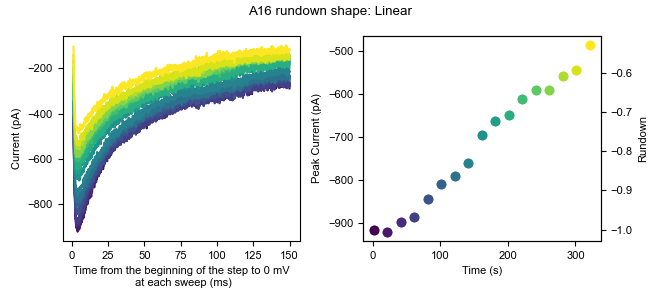

Source data for this figure (header and first rows):
0, 1, 2, 3, 4, 5, 6, 7, 8, 9, 10, 11, 12, 13, 14, 15, 16
-0.4539, -3.016, 7.797, -5.893, -4.658, -1.58, -8.256, -8.681, 2.29, -7.791, -8.75, -2.479, -1.603, -11.84, -5.373, -4.183, -5.055
2.699, 1.714, 1.493, -2.74, -3.081, -9.461, 4.355, -11.83, -5.591, -3.062, 2.284, -2.478, 3.127, -7.109, -10.1, -5.759, -11.36
5.851, 14.32, -4.813, 8.293, 4.8, -0.004291, 4.354, 3.93, -2.439, -3.063, 10.17, 6.979, 9.431, -7.11, -0.6447, 3.698, 1.25
2.699, 6.443, 3.069, 16.18, 15.84, 17.34, 7.508, 8.659, 8.596, 9.549, 7.013, 14.86, 1.551, -2.38, 0.9323, 17.88, 9.132
12.16, 14.32, 9.374, 8.294, 12.68, 15.76, 10.66, 16.54, 14.9, 7.972, 24.35, 22.74, 7.855, 11.81, 10.39, 16.31, 18.59
7.427, 8.018, 3.069, 3.565, 1.647, 9.454, 7.507, 10.24, 13.32, 11.12, 5.436, 10.13, 17.31, 13.38, 2.508, -5.76, -5.055
-17.79, -6.168, -14.27, -2.74, -7.81, -9.461, -3.526, 0.7785, 0.7154, -4.638, -2.445, -15.09, 3.127, -0.8039, -8.525, -5.759, -9.783
-11.49, -9.321, -6.389, -2.74, -15.69, -1.579, -9.832, 2.354, -4.015, -9.367, -0.8688, -16.67, -3.179, 2.348, -5.373, -1.031, -1.902
1.123, -9.321, -14.27, 5.141, -6.234, 6.302, -11.41, -3.951, -2.438, -7.791, -2.445, 2.25, -6.331, -5.533, -0.6437, -21.52, -3.478
-0.4539, 4.866, -12.69, 5.141, -6.234, -0.003291, 9.084, 2.354, -2.438, 1.667, -2.445, 18.01, 3.126, -0.8049, -0.6437, 5.274, 1.25
-8.335, -1.44, -15.85, -2.74, -3.081, -11.04, -0.3737, -8.681, -0.8616, 0.09004, -8.75, -11.94, -0.02584, 2.348, -2.221, 0.5448, -3.479
-2.03, 11.17, -4.812, 3.565, -1.505, 9.455, 9.084, -3.951, -4.014, 6.396, -2.445, 2.25, 4.703, -3.957, -2.22, -8.912, -8.207
1.123, 0.1375, -0.08389, -1.164, 1.648, 6.302, -8.255, 2.354, -5.591, 12.7, -2.445, -5.631, 7.856, 3.925, 0.9323, -8.912, -1.902
5.852, 0.1375, -4.812, 5.142, -1.504, -0.003291, -9.831, -7.104, 2.291, 12.7, 3.861, 2.251, -4.754, -10.26, -6.949, 5.275, -8.207
7.428, 4.866, 6.222, 9.87, 1.648, 3.15, 15.39, 3.93, 7.02, 6.396, 8.589, 11.71, 9.432, 8.654, 0.9323, 13.16, 9.132
-2.03, -1.44, 9.374, 6.717, 7.953, 15.76, -0.3737, 18.12, 8.595, 0.09004, 14.89, 16.44, 4.703, 10.23, 13.54, -1.031, 12.28
-14.64, 6.443, 6.222, 6.718, 6.377, 4.726, -1.95, -0.7975, -0.8616, -1.485, -7.173, -10.36, 7.856, -5.533, -3.796, 0.5458, 7.556
-11.49, -4.592, 4.645, -9.045, -4.657, -15.77, 1.203, -2.375, -8.743, 0.09104, 2.284, -5.631, -6.331, -8.686, -10.1, -13.64, -5.054
5.852, 25.36, 21.99, 19.33, 12.68, 4.726, 7.508, 3.93, 14.9, 9.549, 18.05, 18.01, 12.59, 11.81, 0.9323, 6.851, 7.556
7.427, -1.44, 6.221, 3.565, 1.647, 3.149, 5.931, -0.7985, 5.443, 12.7, 2.284, 5.402, 4.702, -2.381, 0.9323, -13.64, -3.479
-2.03, -9.32, -11.12, 0.4128, 1.648, 1.574, -6.679, -8.68, -7.167, -3.062, -2.445, -0.9024, -7.907, -11.84, -11.68, -8.912, 7.556
1.123, -7.744, 3.069, -7.469, 0.07207, 1.573, -8.255, 0.7785, -0.8616, 4.819, -7.174, 10.13, -0.02584, 0.7721, -8.526, -2.607, -3.478
4.275, 9.595, 1.492, -2.74, 0.07107, -0.003291, 4.355, -0.7985, 13.32, 9.548, 3.86, 0.6736, 3.126, 7.077, 4.084, -1.031, -0.3265
-2.03, -1.44, 3.068, 1.988, 4.8, 12.61, -3.527, 0.7775, 5.443, 6.395, 3.86, 2.25, -0.02584, 3.924, 2.508, 6.85, 2.826
-9.912, -1.439, -0.08389, 13.02, -6.234, 7.878, 4.355, 8.659, -0.8616, 11.12, 8.589, 2.25, -0.02584, -5.533, -5.373, -5.76, 4.403
4.275, 4.865, -1.66, 6.717, -4.658, 12.61, 4.354, 0.7775, -2.439, 15.85, 2.284, 6.979, -4.755, 2.348, 0.9323, 5.274, 12.28
5.852, 4.866, 1.493, 17.75, -7.81, 22.06, 10.66, 16.54, 21.21, 14.28, 3.86, 16.44, 9.432, 11.81, 19.85, 10, 9.132
-5.183, 1.713, -6.389, 8.294, -14.11, 6.302, -0.3737, 11.81, 11.75, 1.667, 2.284, -5.631, -1.602, 2.348, -8.526, 3.698, 2.827
9.004, 3.29, -0.08289, 14.6, 6.377, 11.03, -1.95, 2.354, 16.48, 11.13, 8.59, 10.13, 14.16, -0.8039, -6.949, 2.122, 7.556
12.16, 12.75, 9.374, 20.9, 9.529, 6.302, 10.66, 16.54, 10.17, 17.43, 16.47, 3.827, 15.74, 5.501, -3.797, -2.607, 12.28
9.004, 3.289, -1.66, -1.164, 3.224, 6.302, 7.507, 7.082, 10.17, -1.486, 3.86, 13.28, 6.279, -0.8049, -0.6447, -2.607, -3.479
2.699, 4.866, 1.493, 8.294, 4.801, 12.61, 10.66, 11.81, -2.438, 12.7, 7.013, 6.979, -3.178, 10.23, -2.22, 0.5458, 13.86
4.275, 4.866, 15.68, 16.17, 9.529, 3.15, 26.42, 7.083, 10.17, 19.01, 10.17, 3.827, 12.58, 8.653, 5.661, -4.183, 18.59
1.122, 4.866, -7.965, -2.74, -1.505, 7.878, 4.355, -3.952, 2.29, 15.85, -0.8688, 3.826, -1.602, -10.26, 2.508, -7.336, 5.979
-0.4539, 1.713, 1.493, 9.87, 1.648, 12.61, 7.508, -2.375, -0.8616, -3.062, 3.86, 8.555, 9.432, 2.348, -3.797, -8.912, -8.207
5.852, 0.1375, 6.222, 3.565, -6.233, 11.03, 13.81, 0.7785, 5.443, 0.09104, 3.861, 10.13, 9.432, 5.501, -3.797, 3.699, 7.556
-8.335, -14.05, -3.236, -5.892, -15.69, -6.308, -3.526, -2.375, 7.02, -9.367, -7.173, -10.36, -11.06, -11.84, -10.1, -4.183, -1.902
-5.183, -17.2, -12.69, -1.164, -6.234, 3.15, -6.679, 8.659, 8.596, 4.819, -2.445, -13.51, -0.02584, -5.533, -10.1, -4.183, -8.207
7.427, 4.865, -4.813, 3.565, 7.953, 14.18, -0.3747, 7.082, 11.75, 0.09004, 11.74, 0.6726, 12.58, 8.653, -3.797, -2.607, 5.979
9.004, 3.29, 14.1, 9.87, 7.953, 11.03, -9.832, 2.354, 7.02, 4.82, -5.597, 6.979, 15.74, 14.96, 4.085, 3.699, 1.251
-9.912, -4.592, 7.798, -5.893, -15.69, -6.308, -19.29, -8.68, -13.47, -4.639, -13.48, 0.6736, -7.908, -16.57, -8.526, -15.22, -16.09
4.275, 1.713, 3.069, 9.87, -7.81, -3.156, -5.103, 7.082, -4.015, 1.667, 3.86, 5.403, -3.179, 5.501, 7.237, 3.698, 1.25
10.58, 14.32, 3.069, 20.9, -3.081, 11.03, 13.81, 8.659, 11.75, 12.7, 13.32, 6.979, 14.16, 3.925, 4.085, 2.122, 10.71
2.699, 17.48, -3.237, 9.87, 3.224, 9.454, 12.24, 7.082, 10.17, 14.28, 2.284, 0.6736, 11.01, 2.348, 0.9323, 6.851, 12.28
13.73, 9.595, 9.374, 5.141, 12.68, 15.76, 1.202, 7.083, 10.17, 12.7, 11.74, 21.17, 14.16, 8.653, -0.6437, 6.851, 15.44
5.852, 0.1375, 3.069, 8.294, 6.377, -0.003291, 5.931, 13.39, 7.02, 9.548, 7.013, 8.556, -4.755, 2.348, 0.9323, 2.122, -8.207
15.31, 6.442, 18.83, 11.45, 1.647, 7.878, 5.931, 3.93, 16.48, 17.43, 16.47, 8.555, 4.703, 11.81, 10.39, -1.031, -0.3265
2.698, 3.289, 6.221, 6.717, 3.224, 3.149, 9.083, 13.39, 2.29, 6.395, 7.012, 3.826, 1.55, -3.957, 4.084, -1.031, 2.826
-13.06, -4.592, 15.68, 6.718, 0.07207, 14.18, 10.66, 11.81, 8.596, 0.09104, 8.589, 16.44, 4.703, 0.7721, -19.56, 5.275, 13.86
2.698, 6.442, 10.95, 6.717, 3.224, 15.76, -8.256, 5.506, 0.7144, 15.85, 5.436, 14.86, -3.179, -0.8049, -3.797, -7.336, -1.903
5.852, 6.442, 20.41, -5.893, 6.377, 6.302, -1.95, 8.659, 7.02, 11.13, 8.589, 8.556, 6.279, -3.957, -3.797, 10, 1.251
7.427, 14.32, 12.53, 20.9, 15.83, 17.34, 12.24, 22.85, 8.595, 22.16, 11.74, 11.71, 17.31, 14.96, 11.97, 10, 7.555
10.58, 1.713, 9.374, 14.6, -3.081, 12.61, 2.778, -5.528, 13.33, 9.548, 8.589, 5.403, 22.04, -0.8039, 2.508, -8.912, 7.556
15.31, 14.32, 10.95, 16.17, 11.11, 9.455, 4.355, 22.85, 14.9, 20.58, 3.86, 13.28, 18.89, 11.81, 0.9323, 3.698, 17.01
5.851, -7.745, -1.66, 3.565, 1.647, -0.004291, -5.103, -2.376, 2.29, 9.548, 7.012, 5.402, -0.02584, 3.924, -5.374, -1.031, 9.132
12.16, 1.713, 15.68, 11.45, 9.529, 17.34, 13.81, 16.54, 11.75, 23.74, 18.05, 3.827, 3.127, 2.348, -0.6437, 6.851, 4.403
4.275, -7.745, 7.797, 9.87, 7.953, 3.149, 4.354, -7.104, 5.443, 4.819, 5.436, -4.055, 3.126, 3.924, -5.374, -4.184, -3.479
-2.03, 8.019, 15.68, 8.294, 15.84, 25.22, 13.81, 10.24, 11.75, 20.58, 14.9, -0.9024, 4.703, 10.23, -8.525, -5.759, 9.132
1.123, 8.019, -6.389, -9.045, -9.386, 4.726, -3.527, -5.528, 5.443, 4.819, -4.021, -8.784, -0.02584, -3.957, -13.25, -7.336, -16.09
9.004, 14.32, 12.53, 13.02, 12.68, 7.878, 12.24, 19.69, 27.51, 19.01, 8.589, 14.86, 7.855, 5.501, 10.39, 6.851, 9.132
... 10,120 more rows
